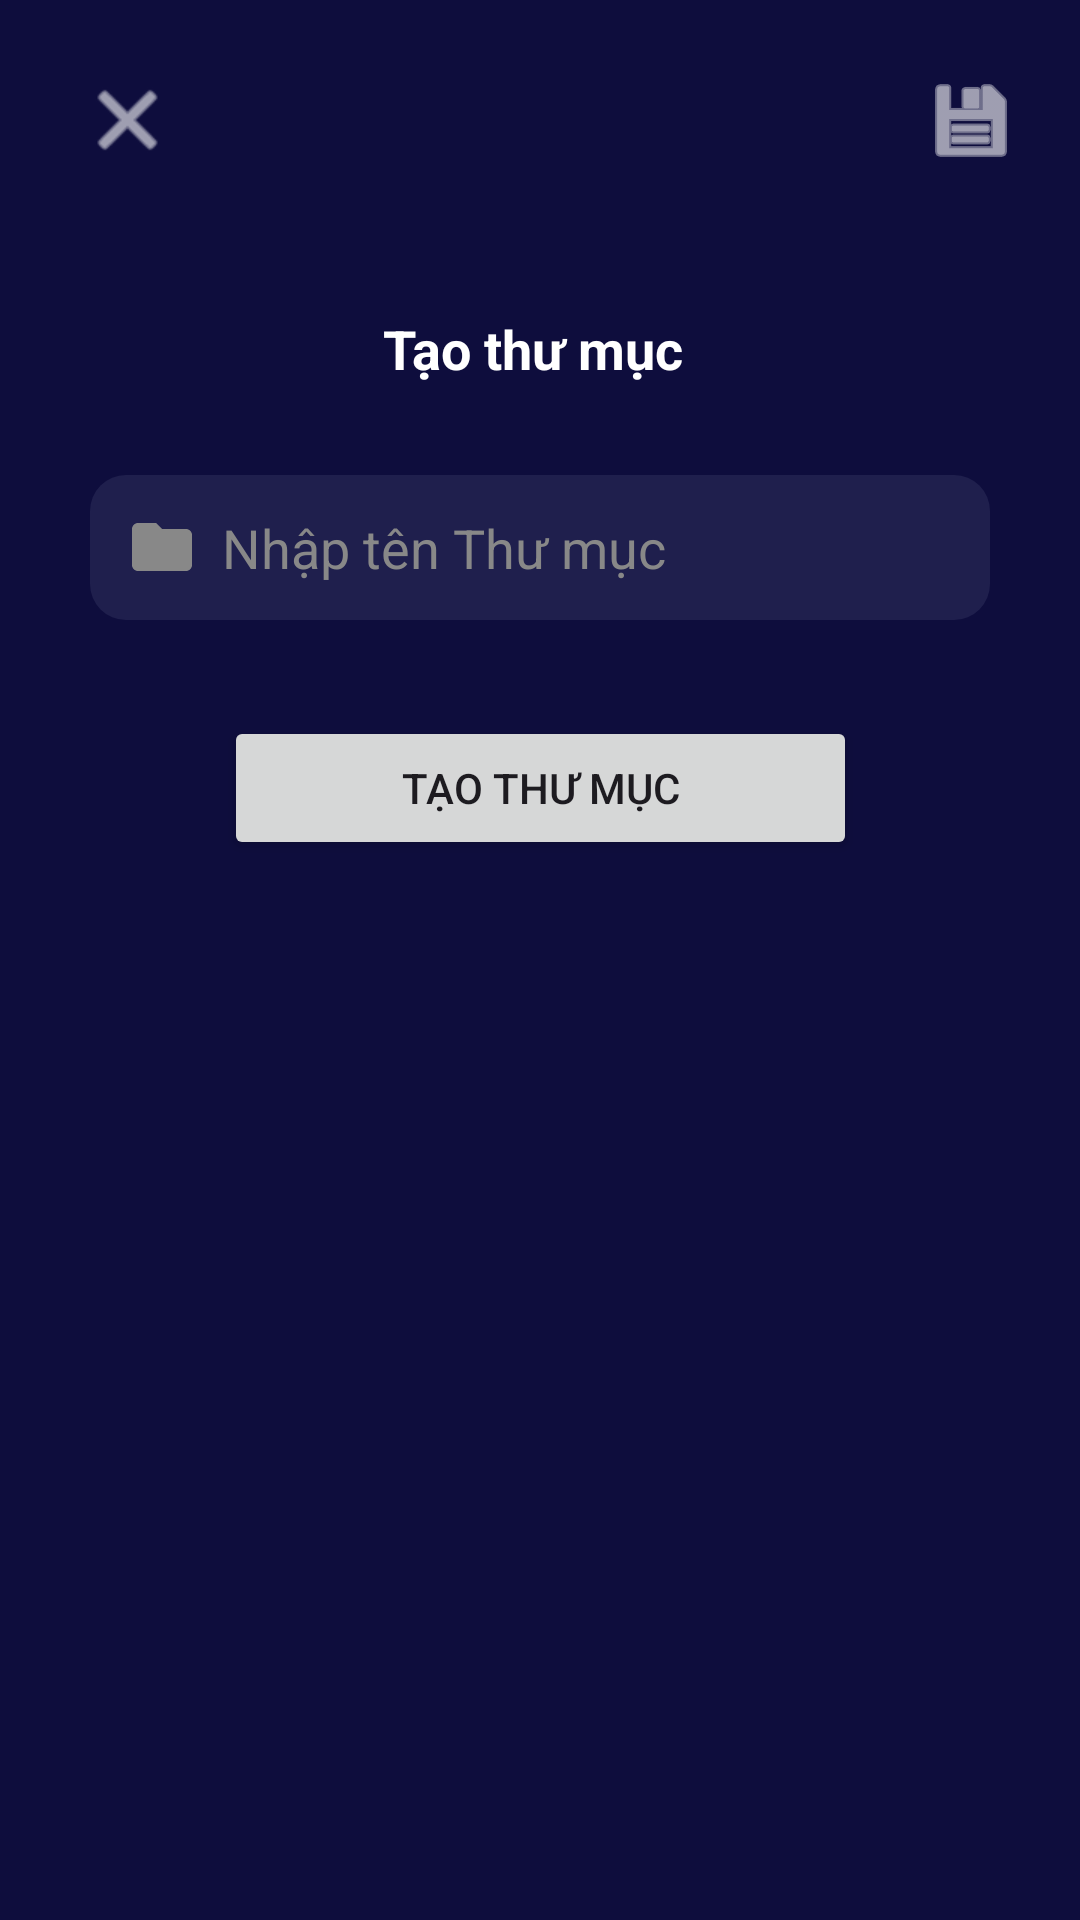

This screen was rendered from an Android layout file. Write that file and the resources it references.
<!-- AndroidManifest.xml: application theme Theme.MyApplication -->
<!-- res/layout/activity_create_folder.xml -->
<?xml version="1.0" encoding="utf-8"?>
<androidx.constraintlayout.widget.ConstraintLayout xmlns:android="http://schemas.android.com/apk/res/android"
    xmlns:app="http://schemas.android.com/apk/res-auto"
    xmlns:tools="http://schemas.android.com/tools"
    android:id="@+id/home_page"
    android:layout_width="match_parent"
    android:layout_height="match_parent"
    android:background="#0E0D3D">


    <TextView
        android:id="@+id/title2"
        android:layout_width="105dp"
        android:layout_height="wrap_content"
        android:layout_marginStart="152dp"
        android:layout_marginTop="48dp"
        android:layout_marginEnd="152dp"
        android:text="Tạo thư mục"
        android:textColor="@android:color/white"
        android:textSize="18sp"
        android:textStyle="bold"
        app:layout_constraintEnd_toEndOf="parent"
        app:layout_constraintStart_toStartOf="parent"
        app:layout_constraintTop_toBottomOf="@+id/constraintLayout3" />

    <androidx.constraintlayout.widget.ConstraintLayout
        android:id="@+id/constraintLayout3"
        android:layout_width="match_parent"
        android:layout_height="56dp"
        android:background="#0E0D3D"
        android:paddingHorizontal="16dp"
        app:layout_constraintStart_toStartOf="parent"
        app:layout_constraintEnd_toEndOf="parent"
        app:layout_constraintTop_toTopOf="parent">

        <ImageView
            android:id="@+id/btnCloseCreateFolder"
            android:layout_width="53dp"
            android:layout_height="32dp"
            android:src="@android:drawable/ic_menu_close_clear_cancel"
            app:layout_constraintBottom_toBottomOf="parent"
            app:layout_constraintEnd_toEndOf="parent"
            app:layout_constraintHorizontal_bias="0.0"
            app:layout_constraintStart_toStartOf="parent"
            app:layout_constraintTop_toTopOf="parent"
            app:layout_constraintVertical_bias="1.0"
            app:tint="@android:color/white" />

        <ImageView
            android:id="@+id/btnSave"
            android:layout_width="41dp"
            android:layout_height="32dp"
            android:src="@android:drawable/ic_menu_save"
            app:layout_constraintBottom_toBottomOf="parent"
            app:layout_constraintEnd_toEndOf="parent"
            app:layout_constraintHorizontal_bias="1.0"
            app:layout_constraintStart_toEndOf="@+id/btnCloseCreateFolder"
            app:layout_constraintTop_toTopOf="parent"
            app:layout_constraintVertical_bias="1.0"
            app:tint="@android:color/white" />

    </androidx.constraintlayout.widget.ConstraintLayout>

    <LinearLayout
        android:id="@+id/inputNameFolder"
        android:layout_width="match_parent"
        android:layout_height="wrap_content"
        android:background="@drawable/bg_search_bar"
        android:gravity="center_vertical"
        android:orientation="horizontal"
        android:padding="12dp"
        android:layout_marginStart="30dp"
        android:layout_marginEnd="30dp"
        android:layout_marginTop="30dp"
        app:layout_constraintStart_toStartOf="parent"
        app:layout_constraintEnd_toEndOf="parent"
        app:layout_constraintTop_toBottomOf="@id/title2">

        <ImageView
            android:layout_width="wrap_content"
            android:layout_height="wrap_content"
            android:src="@drawable/ic_folder"
            app:tint="#888888" />

        <EditText
            android:id="@+id/editText"
            android:layout_width="0dp"
            android:layout_height="wrap_content"
            android:layout_weight="1"
            android:background="@null"
            android:ems="10"
            android:hint="Nhập tên Thư mục"
            android:paddingStart="8dp"
            android:textColor="#FFFFFF"
            android:textColorHint="#888888" />

    </LinearLayout>

    <Button
        android:id="@+id/addFolderButton"
        android:layout_width="211dp"
        android:layout_height="wrap_content"
        android:layout_marginTop="32dp"
        android:text="Tạo Thư mục"
        app:layout_constraintEnd_toEndOf="parent"
        app:layout_constraintStart_toStartOf="parent"
        app:layout_constraintTop_toBottomOf="@+id/inputNameFolder" />


    

</androidx.constraintlayout.widget.ConstraintLayout>
<!-- resources referenced by this layout -->
<resources>
  <!-- drawable bg_search_bar (drawable) -->
  <?xml version="1.0" encoding="utf-8"?>
  <shape xmlns:android="http://schemas.android.com/apk/res/android"
      android:shape="rectangle">
      <solid android:color="#1F1F4D"/>
      <corners android:radius="12dp"/>
  </shape>
  <!-- drawable ic_folder (drawable) -->
  <vector xmlns:android="http://schemas.android.com/apk/res/android"
      android:width="24dp"
      android:height="24dp"
      android:viewportWidth="24"
      android:viewportHeight="24">
      <path
          android:fillColor="#FFFFFF"
          android:pathData="M10,4L12,6h8c1.1,0 2,0.9 2,2v10
              c0,1.1 -0.9,2 -2,2H4
              c-1.1,0 -2,-0.9 -2,-2V6
              c0,-1.1 0.9,-2 2,-2h6z"/>
  </vector>
  <style name="Theme.MyApplication" parent="Base.Theme.MyApplication" />
  <style name="Base.Theme.MyApplication" parent="Theme.Material3.DayNight.NoActionBar">
          
          
  
      </style>
</resources>
